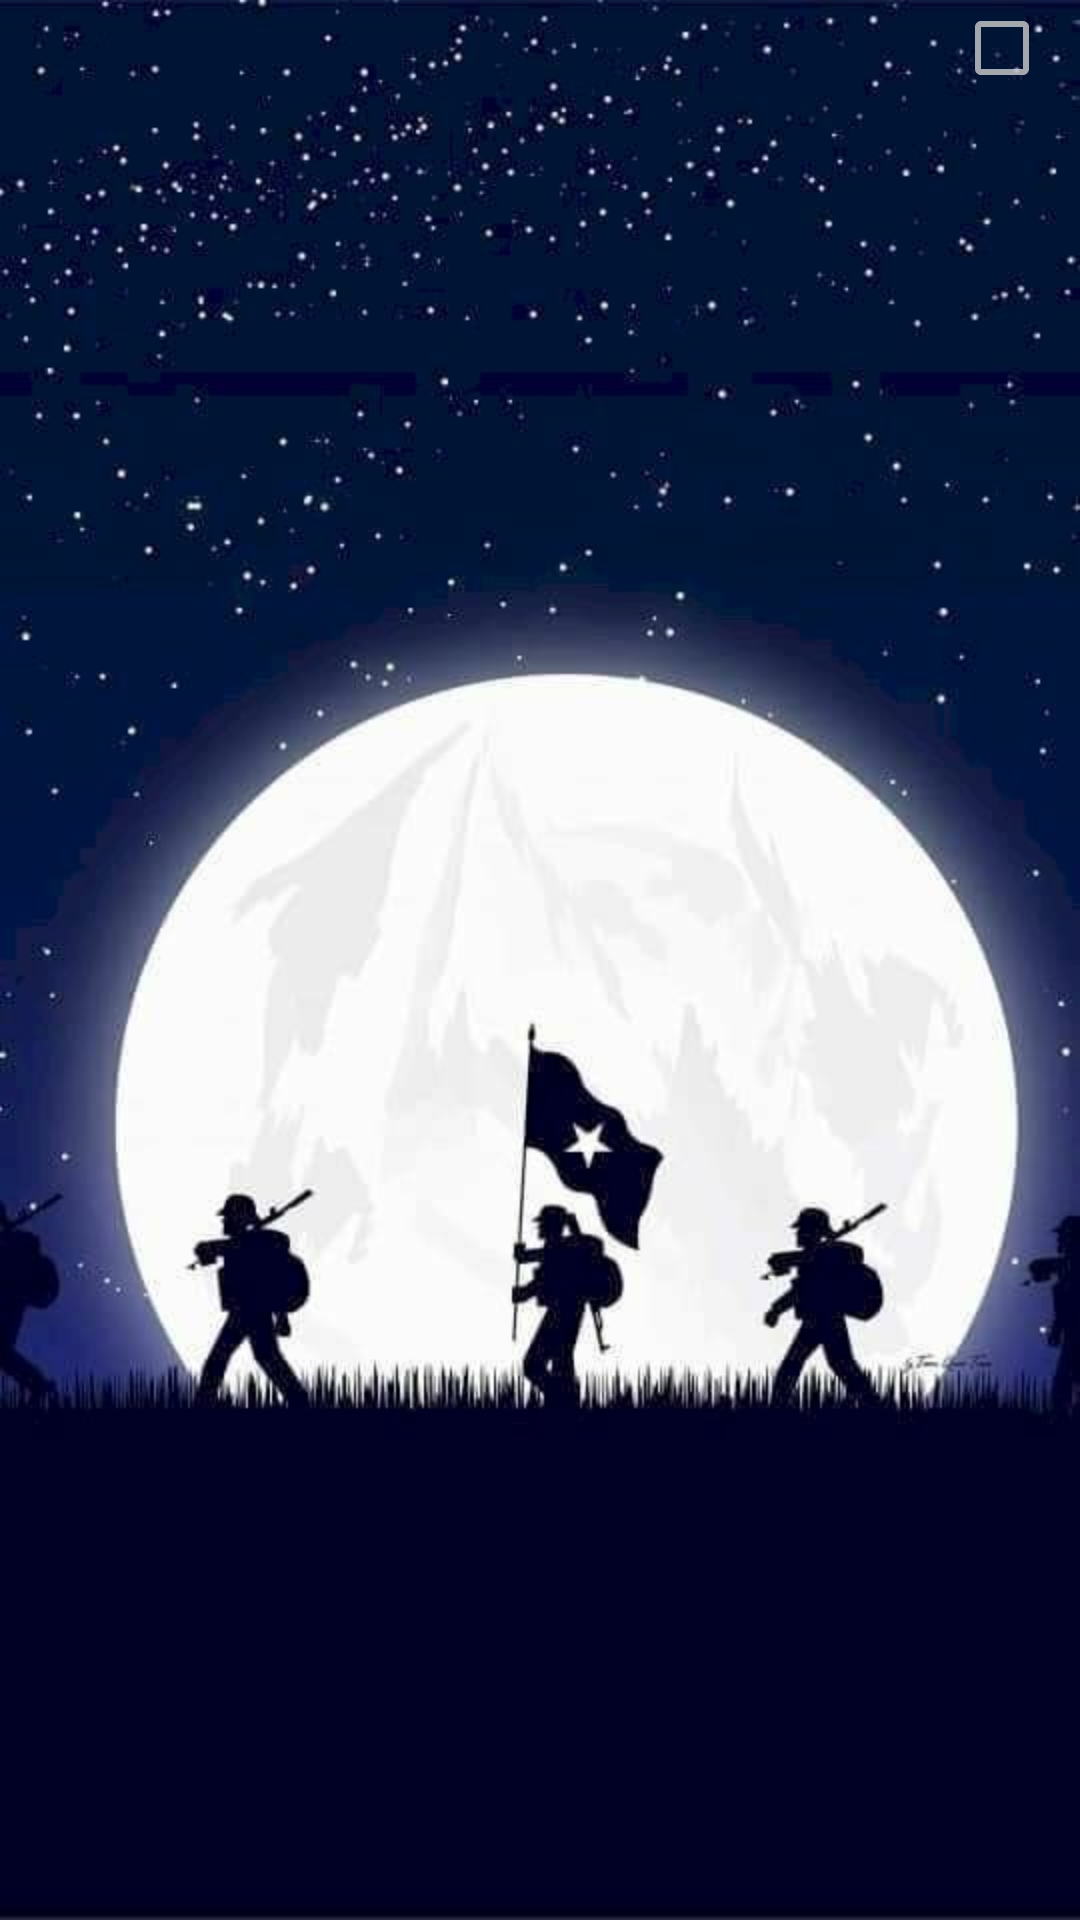

The Android layout XML behind this screen, and the referenced resources:
<!-- AndroidManifest.xml: application theme Theme.FOODY -->
<!-- res/layout/custom_layout_select_image_comment.xml -->
<?xml version="1.0" encoding="utf-8"?>
<FrameLayout xmlns:android="http://schemas.android.com/apk/res/android"
    xmlns:tools="http://schemas.android.com/tools"
    android:orientation="vertical"
    android:layout_width="wrap_content"
    android:layout_height="wrap_content">

    <ImageView
        android:id="@+id/imgSelectImageCmt"
        android:layout_width="wrap_content"
        android:layout_height="wrap_content"
        android:scaleType="centerCrop"
        android:src="@drawable/bg_login"
        />

    <CheckBox
        android:id="@+id/checkboxSelectImageCmt"
        android:layout_width="wrap_content"
        android:layout_height="wrap_content"
        android:layout_gravity="end"
        android:padding="5dp"
        tools:ignore="TouchTargetSizeCheck" />
</FrameLayout>
<!-- resources referenced by this layout -->
<resources>
  <!-- drawable bg_login: jpg bitmap (drawable-mdpi, 39713 bytes) -->
  <style name="Theme.FOODY" parent="Base.Theme.FOODY" />
  <style name="Base.Theme.FOODY" parent="Theme.AppCompat.DayNight.NoActionBar">
          
          
          <item name="colorPrimary">@color/colorPrimaryDark</item>
          <item name="colorPrimaryDark">@color/colorPrimary</item>
          <item name="colorAccent">@color/colorPrimary</item>
          <item name="colorControlNormal">@color/colorAccent</item>
          <item name="colorControlActivated">@color/colorPrimary</item>
          <item name="colorControlHighlight">@color/colorPrimary</item>
      </style>
  <color name="colorPrimaryDark">#3F51B5</color>
  <color name="colorPrimary">#CD2024</color>
  <color name="colorAccent">#CCCC</color>
</resources>
